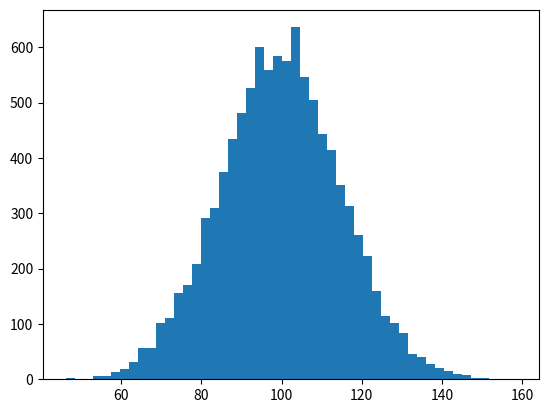

Write Python code to recreate this figure. (Note: this script raises an exception after producing the figure.)
import numpy as np
import matplotlib.pyplot as plt

plt.ion()
mu, sigma = 100, 15
fig = plt.figure()
x = mu + sigma*np.random.randn(10000)
n, bins, patches = plt.hist(x, 50, normed=1, facecolor='green', alpha=0.75)
for i in range(50):
    x = mu + sigma*np.random.randn(10000)
    n, bins = np.histogram(x, bins, normed=True)
    for rect,h in zip(patches,n):
        rect.set_height(h)
    fig.canvas.draw()
plt.show()